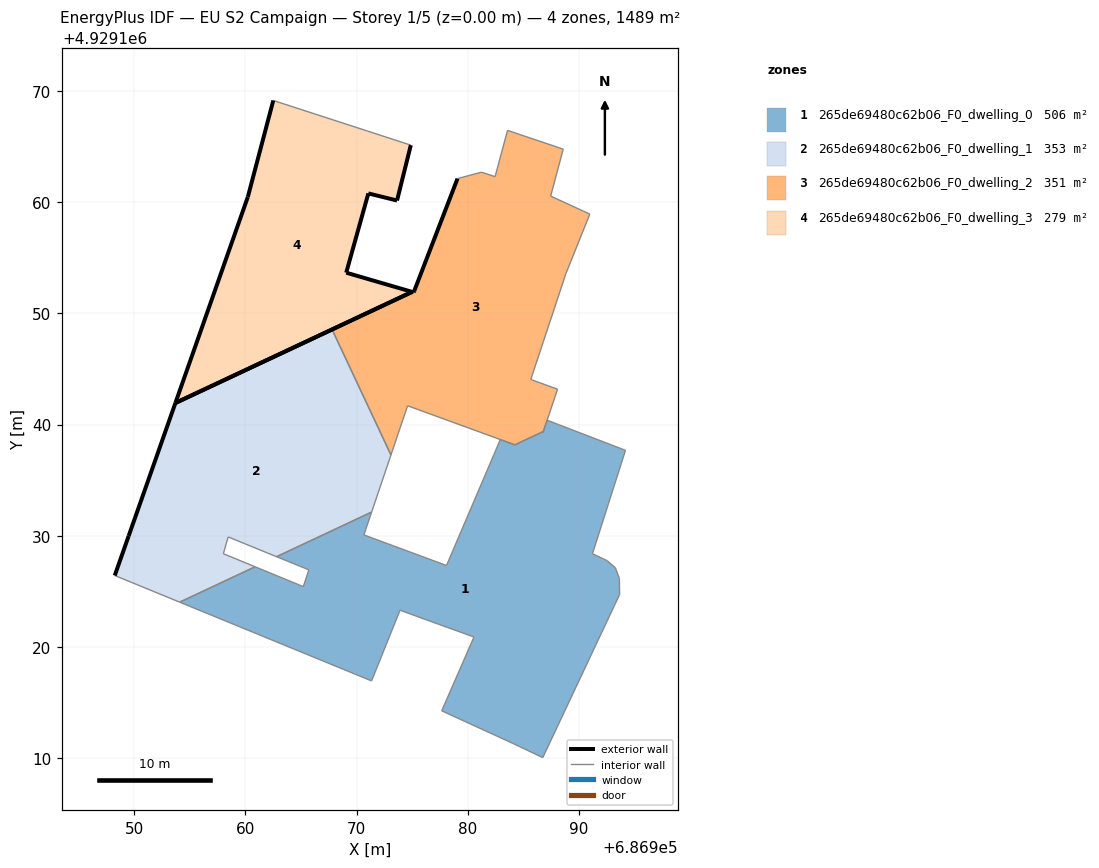
=== STOREY PLAN SPEC (per zone: floor XY polygon, exterior-wall plan segments, windows/doors) ===
zone 1: 265de69480c62b06_F0_dwelling_0  (505.8 m²)
  floor: (686986.74, 4929110.04) (686993.65, 4929124.71) (686993.64, 4929125.49) (686993.63, 4929126.15) (686993.27, 4929127.12) (686992.52, 4929127.76) (686991.21, 4929128.38) (686994.18, 4929137.68) (686988.13, 4929140.00) (686987.13, 4929140.39) (686986.79, 4929139.37) (686986.78, 4929139.37) (686986.78, 4929139.37) (686984.22, 4929138.17) (686982.92, 4929138.65) (686982.34, 4929137.28) (686978.08, 4929127.32) (686970.65, 4929130.07) (686971.34, 4929132.12) (686962.80, 4929128.11) (686965.70, 4929126.93) (686965.20, 4929125.42) (686960.86, 4929127.20) (686954.08, 4929124.02) (686971.34, 4929116.94) (686973.90, 4929123.30) (686976.17, 4929122.47) (686980.55, 4929120.89) (686977.65, 4929114.25) (686984.09, 4929111.30)
  interior walls: 30
zone 2: 265de69480c62b06_F0_dwelling_1  (352.9 m²)
  floor: (686971.34, 4929132.12) (686973.08, 4929137.26) (686967.79, 4929148.55) (686953.69, 4929141.93) (686949.49, 4929129.98) (686948.24, 4929126.42) (686954.08, 4929124.02) (686960.86, 4929127.20) (686958.01, 4929128.38) (686958.44, 4929129.89) (686961.92, 4929128.47) (686962.80, 4929128.11)
  exterior wall: (686948.24, 4929126.42) – (686949.49, 4929129.98)  [3.8 m]
  exterior wall: (686949.49, 4929129.98) – (686953.69, 4929141.93)  [12.7 m]
  exterior wall: (686953.69, 4929141.93) – (686967.79, 4929148.55)  [15.6 m]
  interior walls: 9
zone 3: 265de69480c62b06_F0_dwelling_2  (351.3 m²)
  floor: (686986.79, 4929139.37) (686987.13, 4929140.39) (686987.13, 4929140.39) (686988.07, 4929143.18) (686985.66, 4929144.05) (686986.80, 4929147.49) (686987.77, 4929150.41) (686988.82, 4929153.58) (686990.97, 4929158.92) (686990.43, 4929159.18) (686987.45, 4929160.55) (686988.58, 4929164.77) (686983.57, 4929166.46) (686982.45, 4929162.30) (686981.22, 4929162.70) (686979.07, 4929162.12) (686975.18, 4929152.02) (686975.13, 4929151.89) (686974.99, 4929151.93) (686967.79, 4929148.55) (686973.08, 4929137.26) (686974.58, 4929141.69) (686982.92, 4929138.65) (686982.92, 4929138.65) (686984.22, 4929138.17) (686986.78, 4929139.37) (686986.78, 4929139.37)
  exterior wall: (686967.79, 4929148.55) – (686974.99, 4929151.93)  [8.0 m]
  exterior wall: (686974.99, 4929151.93) – (686975.13, 4929151.89)  [0.1 m]
  exterior wall: (686975.13, 4929151.89) – (686975.18, 4929152.02)  [0.1 m]
  exterior wall: (686975.18, 4929152.02) – (686979.07, 4929162.12)  [10.8 m]
  interior walls: 23
zone 4: 265de69480c62b06_F0_dwelling_3  (278.6 m²)
  floor: (686974.99, 4929151.93) (686969.06, 4929153.66) (686971.05, 4929160.79) (686973.63, 4929160.15) (686974.87, 4929165.13) (686970.97, 4929166.40) (686962.50, 4929169.15) (686960.21, 4929160.47) (686953.69, 4929141.93)
  exterior wall: (686974.87, 4929165.13) – (686973.63, 4929160.15)  [5.1 m]
  exterior wall: (686973.63, 4929160.15) – (686971.05, 4929160.79)  [2.7 m]
  exterior wall: (686971.05, 4929160.79) – (686969.06, 4929153.66)  [7.4 m]
  exterior wall: (686969.06, 4929153.66) – (686974.99, 4929151.93)  [6.2 m]
  exterior wall: (686974.99, 4929151.93) – (686953.69, 4929141.93)  [23.5 m]
  exterior wall: (686953.69, 4929141.93) – (686960.21, 4929160.47)  [19.6 m]
  exterior wall: (686960.21, 4929160.47) – (686962.50, 4929169.15)  [9.0 m]
  interior walls: 2

=== DERIVED (storey summary) ===
Building: EU S2 Campaign
Storey: 1 of 5  (floor level z = 0.00 m)
Storey gross floor area: 1488.5 m²
Zones on this storey: 4
  - 265de69480c62b06_F0_dwelling_0: floor 505.8 m²
  - 265de69480c62b06_F0_dwelling_1: floor 352.9 m²; exterior wall 32.0 m (96.0 m²); WWR 0.0%
  - 265de69480c62b06_F0_dwelling_2: floor 351.3 m²; exterior wall 19.1 m (57.2 m²); WWR 0.0%
  - 265de69480c62b06_F0_dwelling_3: floor 278.6 m²; exterior wall 73.5 m (220.5 m²); WWR 0.0%
Zone adjacency (shared interzone walls):
  - 265de69480c62b06_F0_dwelling_0 ↔ 265de69480c62b06_F0_dwelling_1
  - 265de69480c62b06_F0_dwelling_0 ↔ 265de69480c62b06_F0_dwelling_2
  - 265de69480c62b06_F0_dwelling_1 ↔ 265de69480c62b06_F0_dwelling_2